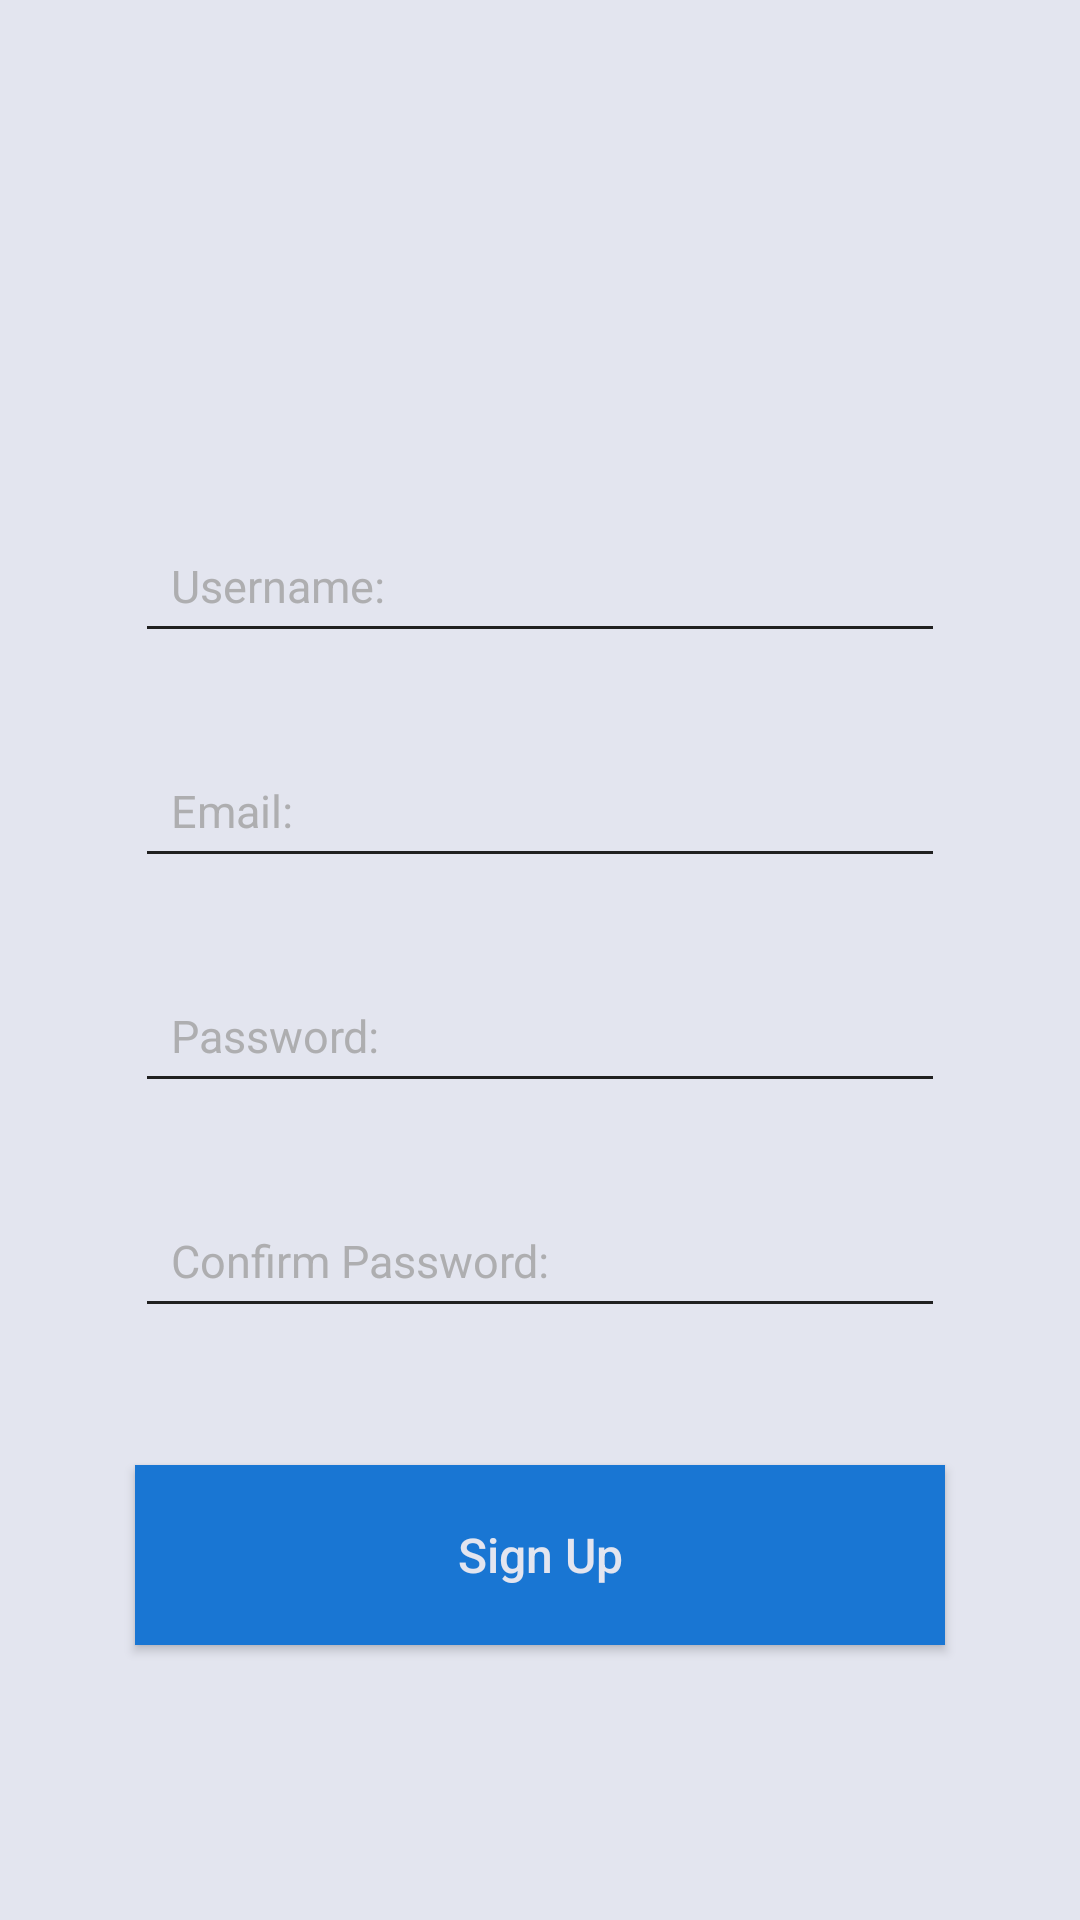

Layout XML and referenced resources for this Android screen:
<!-- AndroidManifest.xml: application theme AppTheme -->
<!-- res/layout/activity_register.xml -->
<?xml version="1.0" encoding="utf-8"?>
<androidx.constraintlayout.widget.ConstraintLayout xmlns:android="http://schemas.android.com/apk/res/android"
    xmlns:app="http://schemas.android.com/apk/res-auto"
    xmlns:tools="http://schemas.android.com/tools"
    android:layout_width="match_parent"
    android:layout_height="match_parent"
    style="@style/AppTheme"
    android:background="@color/colorBackground"
    android:orientation="vertical"
    tools:context=".RegisterActivity">

    <Button
        android:id="@+id/registerRegister"
        android:layout_width="0dp"
        android:layout_height="60dp"
        android:layout_marginTop="15dp"
        android:clickable="true"
        android:focusable="true"
        android:foreground="?android:attr/selectableItemBackground"
        android:background="@color/color3"
        android:text="Sign Up"
        android:textAllCaps="false"
        android:textColor="@color/colorBackground"
        android:textSize="16sp"
        app:layout_constraintBottom_toBottomOf="parent"
        app:layout_constraintEnd_toEndOf="@+id/registerPasswordAgain"
        app:layout_constraintHorizontal_bias="1.0"
        app:layout_constraintStart_toStartOf="@+id/registerPasswordAgain"
        app:layout_constraintTop_toBottomOf="@+id/registerPasswordAgain"
        app:layout_constraintVertical_bias="0.25"
        app:layout_constraintWidth_percent="0.75" />

    <EditText
        android:id="@+id/registerEmail"
        android:layout_width="0dp"
        android:layout_height="45dp"
        android:layout_marginTop="30dp"
        android:ems="10"
        android:hint="@string/email2"
        android:inputType="textEmailAddress"
        android:padding="12dp"
        android:textColor="@color/colorText"
        android:textColorHint="#CCA0A0A0"
        android:theme="@style/AppButton"
        android:textSize="15sp"
        app:layout_constraintBottom_toBottomOf="parent"
        app:layout_constraintEnd_toEndOf="@+id/registerUsername"
        app:layout_constraintHorizontal_bias="0.0"
        app:layout_constraintStart_toStartOf="@+id/registerUsername"
        app:layout_constraintTop_toBottomOf="@+id/registerUsername"
        app:layout_constraintVertical_bias="0.0"
        app:layout_constraintWidth_percent="0.75" />

    <EditText
        android:id="@+id/registerUsername"
        android:layout_width="0dp"
        android:layout_height="45dp"
        android:ems="10"
        android:hint="@string/username2"
        android:inputType="text"
        android:padding="12dp"
        android:textColor="@color/colorText"
        android:textColorHint="#CCA0A0A0"
        android:textSize="15sp"
        android:theme="@style/AppButton"
        app:layout_constraintBottom_toBottomOf="parent"
        app:layout_constraintEnd_toEndOf="parent"
        app:layout_constraintStart_toStartOf="parent"
        app:layout_constraintTop_toTopOf="parent"
        app:layout_constraintVertical_bias="0.29000002"
        app:layout_constraintWidth_percent="0.75" />

    <EditText
        android:id="@+id/registerPassword"
        android:layout_width="0dp"
        android:layout_height="45dp"
        android:layout_marginTop="30dp"
        android:ems="10"
        android:hint="@string/password2"
        android:inputType="textPassword"
        android:padding="12dp"
        android:textColor="@color/colorText"
        android:textColorHint="#CCA0A0A0"
        android:theme="@style/AppButton"
        android:textSize="15sp"
        app:layout_constraintBottom_toBottomOf="parent"
        app:layout_constraintEnd_toEndOf="@+id/registerEmail"
        app:layout_constraintHorizontal_bias="0.0"
        app:layout_constraintStart_toStartOf="@+id/registerEmail"
        app:layout_constraintTop_toBottomOf="@+id/registerEmail"
        app:layout_constraintVertical_bias="0.0"
        app:layout_constraintWidth_percent="0.75" />

    <EditText
        android:id="@+id/registerPasswordAgain"
        android:layout_width="0dp"
        android:layout_height="45dp"
        android:layout_marginTop="30dp"
        android:ems="10"
        android:hint="Confirm Password:"
        android:inputType="textPassword"
        android:padding="12dp"
        android:textColor="@color/colorText"
        android:textColorHint="#CCA0A0A0"
        android:theme="@style/AppButton"
        android:textSize="15sp"
        app:layout_constraintBottom_toBottomOf="parent"
        app:layout_constraintEnd_toEndOf="@+id/registerPassword"
        app:layout_constraintHorizontal_bias="0.0"
        app:layout_constraintStart_toStartOf="@+id/registerPassword"
        app:layout_constraintTop_toBottomOf="@+id/registerPassword"
        app:layout_constraintVertical_bias="0.0"
        app:layout_constraintWidth_percent="0.75" />


    <TextView
        android:id="@+id/registerErrorUsername"
        android:layout_width="0dp"
        android:layout_height="25dp"
        android:background="@color/colorBackground"
        android:text="Username field is empty."
        android:textColor="@color/nRed"
        android:textSize="14sp"
        android:visibility="invisible"
        app:layout_constraintBottom_toTopOf="@+id/registerUsername"
        app:layout_constraintEnd_toEndOf="@+id/registerUsername"
        app:layout_constraintHorizontal_bias="0.489"
        app:layout_constraintStart_toStartOf="@+id/registerUsername"
        app:layout_constraintTop_toTopOf="parent"
        app:layout_constraintVertical_bias="1.0"
        app:layout_constraintWidth_percent="0.75" />

    <TextView
        android:id="@+id/registerError"
        android:layout_width="wrap_content"
        android:layout_height="30dp"
        android:background="@color/colorBackground"
        android:textColor="@color/nRed"
        android:textSize="16sp"
        android:visibility="invisible"
        app:layout_constraintBottom_toTopOf="@+id/registerErrorUsername"
        app:layout_constraintEnd_toEndOf="parent"
        app:layout_constraintStart_toStartOf="parent"
        app:layout_constraintTop_toTopOf="parent"
        app:layout_constraintVertical_bias="0.75"
        app:layout_constraintWidth_percent="0.75" />

    <TextView
        android:id="@+id/registerErrorEmail"
        android:layout_width="0dp"
        android:layout_height="25dp"
        android:background="@color/colorBackground"
        android:text="Email field is empty."
        android:textColor="@color/nRed"
        android:textSize="14sp"
        android:visibility="invisible"
        app:layout_constraintBottom_toTopOf="@+id/registerEmail"
        app:layout_constraintEnd_toEndOf="@+id/registerEmail"
        app:layout_constraintStart_toStartOf="@+id/registerEmail"
        app:layout_constraintTop_toBottomOf="@+id/registerUsername"
        app:layout_constraintVertical_bias="1.0"
        app:layout_constraintWidth_percent="0.75" />

    <TextView
        android:id="@+id/registerErrorPassword"
        android:layout_width="0dp"
        android:layout_height="25dp"
        android:background="@color/colorBackground"
        android:text="Password field is empty."
        android:textColor="@color/nRed"
        android:textSize="14sp"
        android:visibility="invisible"
        app:layout_constraintBottom_toTopOf="@+id/registerPassword"
        app:layout_constraintEnd_toEndOf="@+id/registerPassword"
        app:layout_constraintStart_toStartOf="@+id/registerPassword"
        app:layout_constraintTop_toBottomOf="@+id/registerEmail"
        app:layout_constraintVertical_bias="1.0"
        app:layout_constraintWidth_percent="0.75" />

    <TextView
        android:id="@+id/registerErrorPasswordAgain"
        android:layout_width="0dp"
        android:layout_height="25dp"
        android:layout_marginTop="5dp"
        android:background="@color/colorBackground"
        android:text="Passwords do not match, please try again."
        android:textColor="@color/nRed"
        android:textSize="14sp"
        android:visibility="invisible"
        app:layout_constraintBottom_toTopOf="@+id/registerPasswordAgain"
        app:layout_constraintEnd_toEndOf="@+id/registerPasswordAgain"
        app:layout_constraintStart_toStartOf="@+id/registerPasswordAgain"
        app:layout_constraintTop_toBottomOf="@+id/registerPassword"
        app:layout_constraintVertical_bias="0.0"
        app:layout_constraintWidth_percent="0.75" />

</androidx.constraintlayout.widget.ConstraintLayout>
<!-- resources referenced by this layout -->
<resources>
  <color name="color3">#1976D3</color>
  <color name="colorBackground">#E3E5EF</color>
  <color name="colorText">#202020</color>
  <color name="nRed">#E91E1E</color>
  <string name="email2">Email:</string>
  <string name="password2">Password:</string>
  <string name="username2">Username:</string>
  <style name="AppButton">
          <item name="colorControlNormal">@color/colorText</item>
          <item name="colorControlActivated">@color/color3</item>
          <item name="colorControlHighlight">@color/color3</item>
      </style>
  <style name="AppTheme" parent="Theme.AppCompat.Light.NoActionBar">
          
          <item name="colorPrimary">@color/color3</item>
          <item name="colorPrimaryDark">@color/color2</item>
          <item name="colorAccent">@color/color3</item>
          <item name="searchViewStyle">@style/MySearchViewStyle</item>
          <item name="android:editTextColor">@android:color/white</item>
      </style>
  <color name="color2">#3F51B5</color>
  <style name="MySearchViewStyle" parent="Widget.AppCompat.SearchView">
          <item name="searchHintIcon">@null</item>
      </style>
</resources>
